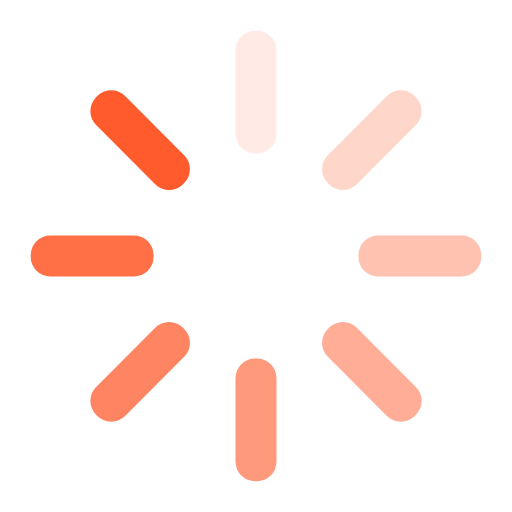
t = 0.00 s
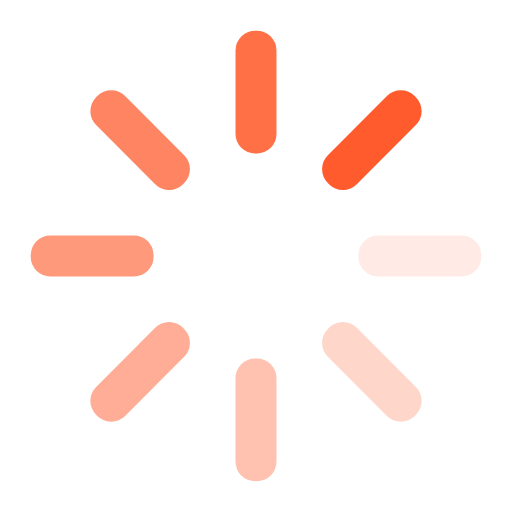
t = 0.25 s
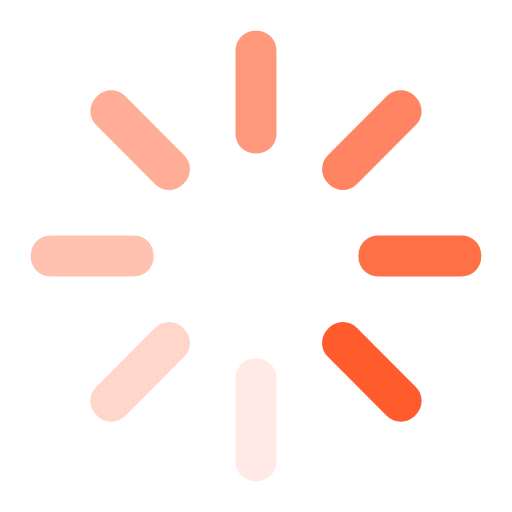
t = 0.50 s
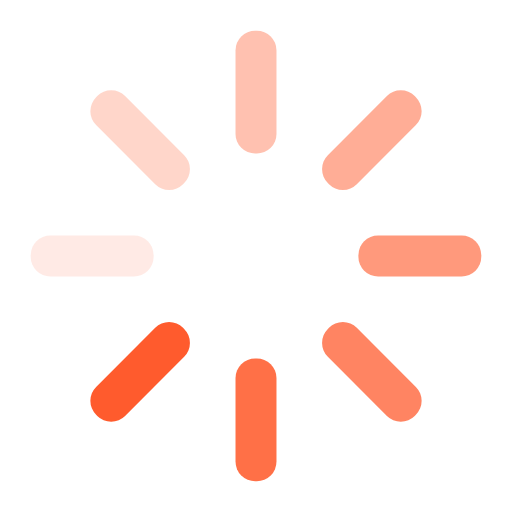
t = 0.75 s

The animated SVG that drew these frames (rendered in a browser with its animation timeline set to each time). Animation: 8 SMIL elements (animate=8); one cycle of 1.00 s, repeats indefinitely.

﻿<svg xmlns="http://www.w3.org/2000/svg" xmlns:xlink="http://www.w3.org/1999/xlink" width="24px" height="24px" viewBox="0 0 100 100" preserveAspectRatio="xMidYMid" style="margin: auto; background-image: none; display: block; shape-rendering: auto; background-position: initial initial; background-repeat: initial initial;" class="ng-star-inserted"><g transform="rotate(0 50 50)"><rect x="46" y="6" rx="3.84" ry="3.84" width="8" height="24" fill="#FF5B2D"><animate attributeName="opacity" values="1;0" keyTimes="0;1" dur="1s" begin="-0.875s" repeatCount="indefinite"></animate></rect></g><g transform="rotate(45 50 50)"><rect x="46" y="6" rx="3.84" ry="3.84" width="8" height="24" fill="#FF5B2D"><animate attributeName="opacity" values="1;0" keyTimes="0;1" dur="1s" begin="-0.75s" repeatCount="indefinite"></animate></rect></g><g transform="rotate(90 50 50)"><rect x="46" y="6" rx="3.84" ry="3.84" width="8" height="24" fill="#FF5B2D"><animate attributeName="opacity" values="1;0" keyTimes="0;1" dur="1s" begin="-0.625s" repeatCount="indefinite"></animate></rect></g><g transform="rotate(135 50 50)"><rect x="46" y="6" rx="3.84" ry="3.84" width="8" height="24" fill="#FF5B2D"><animate attributeName="opacity" values="1;0" keyTimes="0;1" dur="1s" begin="-0.5s" repeatCount="indefinite"></animate></rect></g><g transform="rotate(180 50 50)"><rect x="46" y="6" rx="3.84" ry="3.84" width="8" height="24" fill="#FF5B2D"><animate attributeName="opacity" values="1;0" keyTimes="0;1" dur="1s" begin="-0.375s" repeatCount="indefinite"></animate></rect></g><g transform="rotate(225 50 50)"><rect x="46" y="6" rx="3.84" ry="3.84" width="8" height="24" fill="#FF5B2D"><animate attributeName="opacity" values="1;0" keyTimes="0;1" dur="1s" begin="-0.25s" repeatCount="indefinite"></animate></rect></g><g transform="rotate(270 50 50)"><rect x="46" y="6" rx="3.84" ry="3.84" width="8" height="24" fill="#FF5B2D"><animate attributeName="opacity" values="1;0" keyTimes="0;1" dur="1s" begin="-0.125s" repeatCount="indefinite"></animate></rect></g><g transform="rotate(315 50 50)"><rect x="46" y="6" rx="3.84" ry="3.84" width="8" height="24" fill="#FF5B2D"><animate attributeName="opacity" values="1;0" keyTimes="0;1" dur="1s" begin="0s" repeatCount="indefinite"></animate></rect></g></svg>